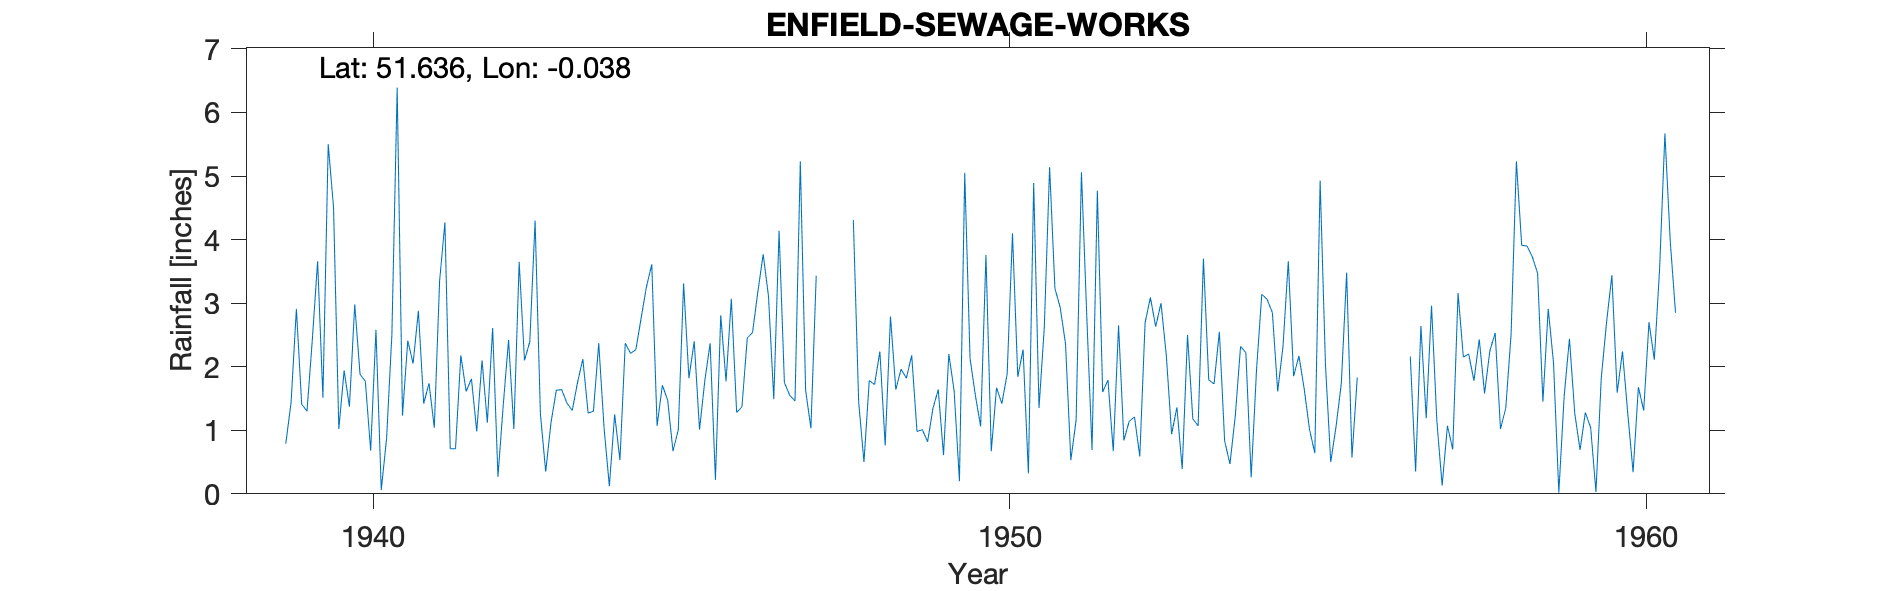

Source data for this figure (header and first rows):
ENFIELD-SEWAGE-WORKS, , , , , , , , , , , , , , , , , , , , , , , 
Grid ref, TQ359949, Long, -0.03764, Lat, 51.64, Elevation, 43, ft., , , , , , , , , , , , , , , 
Station no, 889/4, , , , , , , , , , , , , , , , , , , , , , 
, 1931, 1932, 1933, 1934, 1935, 1936, 1937, 1938, 1939, 1940, 1941, 1942, 1943, 1944, 1945, 1946, 1947, 1948, 1949, 1950, 1951, 1952, 1953
January, , , , , , , , , , 1.94, 2.41, 1.81, 4.3, 2.37, 1.71, 1.77, 1.55, 4.31, 0.98, 1.06, 2.62, 1.79, 0.94
February, , , , , , , , , 0.79, 1.37, 2.05, 0.98, 1.26, 1.04, 1.47, 3.07, 1.46, 1.45, 1.01, 3.76, 5.14, 0.67, 1.36
March, , , , , , , , , 1.44, 2.98, 2.88, 2.1, 0.35, 0.12, 0.67, 1.28, 5.23, 0.5, 0.82, 0.67, 3.23, 2.65, 0.39
April, , , , , , , , , 2.91, 1.38, 1.42, 1.12, 1.12, 1.25, 1.01, 1.37, 1.63, 1.78, 1.34, 1.67, 2.93, 0.84, 2.5
May, , , , , , , , , 1.41, 1.77, 1.74, 2.61, 1.63, 0.53, 3.31, 2.45, 1.03, 1.72, 1.64, 1.42, 2.36, 1.14, 1.18
June, , , , , , , , , 1.3, 0.68, 1.04, 0.27, 1.64, 2.37, 1.82, 2.54, 3.43, 2.24, 0.61, 1.89, 0.53, 1.21, 1.07
July, , , , , , , , , 2.42, 2.58, 3.35, 1.4, 1.43, 2.21, 2.4, 3.18, , 0.76, 2.2, 4.1, 1.16, 0.59, 3.7
August, , , , , , , , , 3.66, 0.06, 4.27, 2.42, 1.31, 2.27, 1.01, 3.77, , 2.79, 1.62, 1.84, 5.06, 2.69, 1.79
September, , , , , , , , , 1.51, 0.87, 0.71, 1.02, 1.75, 2.77, 1.78, 3.11, 1.39, 1.64, 0.2, 2.27, 2.81, 3.09, 1.73
October, , , , , , , , , 5.5, 2.5, 0.71, 3.65, 2.12, 3.26, 2.37, 1.49, , 1.96, 5.05, 0.32, 0.69, 2.63, 2.55
November, , , , , , , , , 4.51, 6.39, 2.18, 2.1, 1.27, 3.61, 0.22, 4.14, , 1.82, 2.13, 4.89, 4.77, 3, 0.83
December, , , , , , , , , 1.02, 1.23, 1.61, 2.39, 1.3, 1.07, 2.81, 1.75, , 2.18, 1.55, 1.35, 1.6, 2.18, 0.47
Total, , , , , , , , , , 23.75, 24.37, 21.87, 19.48, 22.87, 20.58, 29.92, , 23.15, 19.15, 25.24, 32.9, 22.48, 18.51
MIDAS src_id 717 ENFIELD Start 1911 end …, , , , , , , , , , , , , , , , , , , , , , , 
NGR is from the 1950s record sheet and i…, , , , , , , , , , , , , , , , , , , , , , , 
